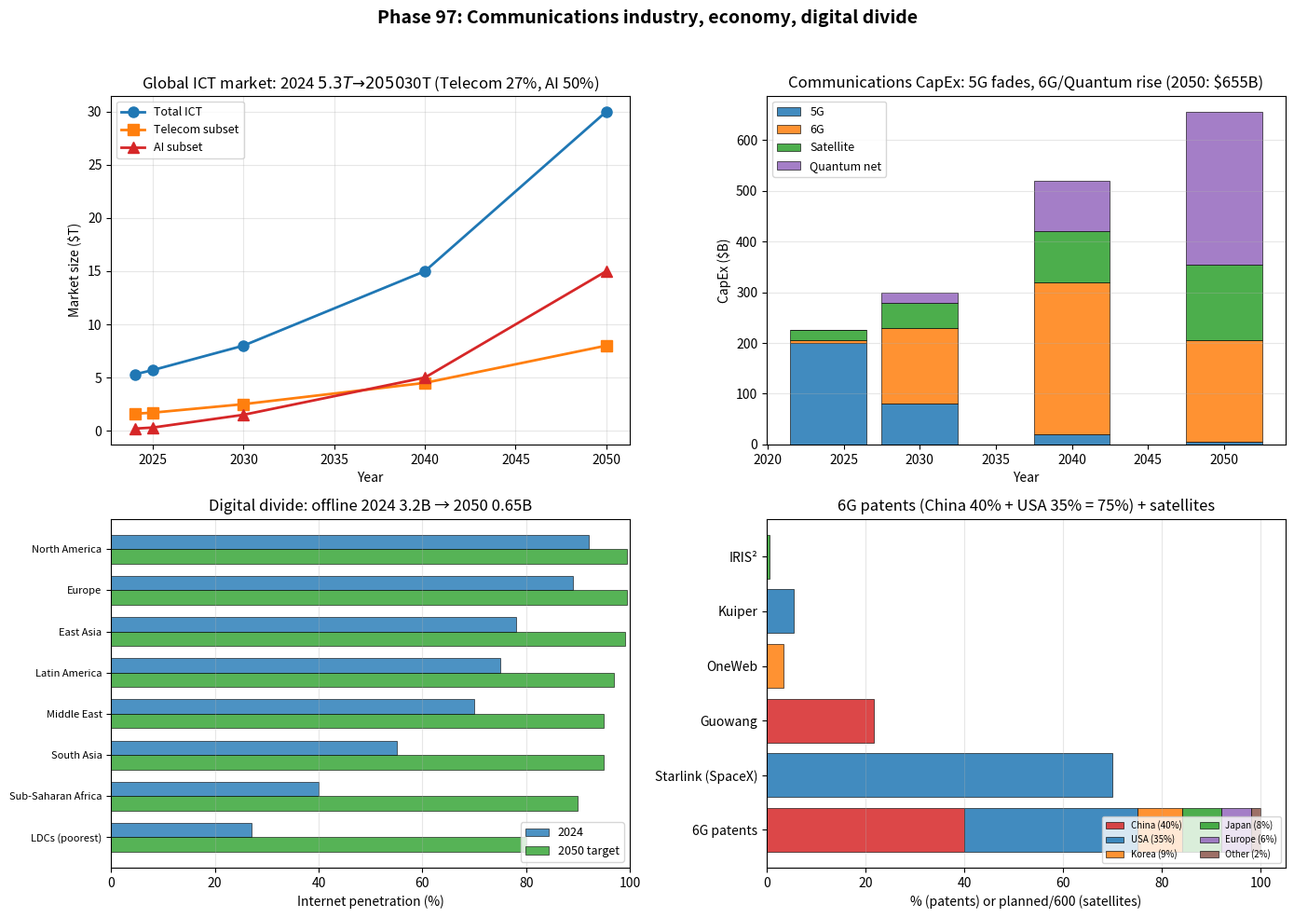

Write the Python code that produced this figure.
"""
Phase 97: Communications industry, economy, digital divide
Tier 1 #14 — Phase 3/4

4 numerical experiments:
1. Global ICT market 2024-2050 (Telecom + AI + Cloud subset)
2. Communications CapEx by category (5G/6G/Sat/Quantum)
3. Digital divide: internet penetration by region 2024 vs 2050 target
4. 6G patent share by country + Starlink vs Guowang satellites

Output: comm_industry_economy.png + comm_industry_economy_summary.json
"""

import json
import math
import numpy as np
import matplotlib.pyplot as plt


# ----------------------------------------------------------------------
# Test 1: Global ICT market
# ----------------------------------------------------------------------
def test1_ict_market():
    timeline = [
        {"year": 2024, "ICT_T": 5.3,  "Telecom_T": 1.6,  "AI_B": 200},
        {"year": 2025, "ICT_T": 5.7,  "Telecom_T": 1.7,  "AI_B": 300},
        {"year": 2030, "ICT_T": 8.0,  "Telecom_T": 2.5,  "AI_B": 1500},
        {"year": 2040, "ICT_T": 15.0, "Telecom_T": 4.5,  "AI_B": 5000},
        {"year": 2050, "ICT_T": 30.0, "Telecom_T": 8.0,  "AI_B": 15000},
    ]
    return {"timeline": timeline}


# ----------------------------------------------------------------------
# Test 2: Communications CapEx
# ----------------------------------------------------------------------
def test2_capex():
    capex = [
        {"year": 2024, "G5_B": 200, "G6_B": 5,   "Sat_B": 20,  "Quantum_B": 1},
        {"year": 2030, "G5_B": 80,  "G6_B": 150, "Sat_B": 50,  "Quantum_B": 20},
        {"year": 2040, "G5_B": 20,  "G6_B": 300, "Sat_B": 100, "Quantum_B": 100},
        {"year": 2050, "G5_B": 5,   "G6_B": 200, "Sat_B": 150, "Quantum_B": 300},
    ]
    return {"capex": capex}


# ----------------------------------------------------------------------
# Test 3: Digital divide
# ----------------------------------------------------------------------
def test3_digital_divide():
    regions = [
        {"region": "North America",     "pen_2024": 0.92, "pen_2050": 0.995, "bandwidth_Mbps_2024": 200},
        {"region": "Europe",            "pen_2024": 0.89, "pen_2050": 0.995, "bandwidth_Mbps_2024": 150},
        {"region": "East Asia",         "pen_2024": 0.78, "pen_2050": 0.99,  "bandwidth_Mbps_2024": 100},
        {"region": "Latin America",     "pen_2024": 0.75, "pen_2050": 0.97,  "bandwidth_Mbps_2024": 50},
        {"region": "Middle East",       "pen_2024": 0.70, "pen_2050": 0.95,  "bandwidth_Mbps_2024": 50},
        {"region": "South Asia",        "pen_2024": 0.55, "pen_2050": 0.95,  "bandwidth_Mbps_2024": 25},
        {"region": "Sub-Saharan Africa","pen_2024": 0.40, "pen_2050": 0.90,  "bandwidth_Mbps_2024": 15},
        {"region": "LDCs (poorest)",    "pen_2024": 0.27, "pen_2050": 0.80,  "bandwidth_Mbps_2024": 5},
    ]
    # World population approx 8B in 2024
    pop_2024_B = [0.6, 0.75, 1.6, 0.66, 0.4, 1.95, 1.2, 1.1]  # 8B total
    pop_2050_B = [0.65, 0.7, 1.55, 0.75, 0.55, 2.0, 2.0, 1.4]  # 9.7B
    for r, p24, p50 in zip(regions, pop_2024_B, pop_2050_B):
        r["pop_2024_B"] = p24
        r["pop_2050_B"] = p50
        r["online_2024_B"] = p24 * r["pen_2024"]
        r["online_2050_B"] = p50 * r["pen_2050"]
        r["offline_2024_B"] = p24 * (1 - r["pen_2024"])
        r["offline_2050_B"] = p50 * (1 - r["pen_2050"])
    total_offline_2024 = sum(r["offline_2024_B"] for r in regions)
    total_offline_2050 = sum(r["offline_2050_B"] for r in regions)
    return {
        "regions": regions,
        "total_offline_2024_B": total_offline_2024,
        "total_offline_2050_B": total_offline_2050,
        "world_avg_pen_2024": sum(r["online_2024_B"] for r in regions) / sum(pop_2024_B),
        "world_avg_pen_2050": sum(r["online_2050_B"] for r in regions) / sum(pop_2050_B),
    }


# ----------------------------------------------------------------------
# Test 4: 6G patents + satellite geopolitics
# ----------------------------------------------------------------------
def test4_geopolitics():
    patents = [
        {"country": "China", "share_pct": 40},
        {"country": "USA",   "share_pct": 35},
        {"country": "Korea", "share_pct": 9},
        {"country": "Japan", "share_pct": 8},
        {"country": "Europe","share_pct": 6},
        {"country": "Other", "share_pct": 2},
    ]
    satellites = [
        {"name": "Starlink (SpaceX)", "country": "USA", "current": 6800,  "planned": 42000},
        {"name": "Guowang",           "country": "CN",  "current": 0,     "planned": 13000},
        {"name": "OneWeb",            "country": "UK",  "current": 650,   "planned": 1980},
        {"name": "Kuiper",            "country": "USA", "current": 100,   "planned": 3236},
        {"name": "IRIS²",             "country": "EU",  "current": 0,     "planned": 290},
    ]
    return {
        "patents": patents,
        "satellites": satellites,
        "patent_concentration_top2": 75,
    }


# ----------------------------------------------------------------------
# Figure
# ----------------------------------------------------------------------
def make_figure(t1, t2, t3, t4, path):
    fig, axes = plt.subplots(2, 2, figsize=(14, 10))

    # Panel 1: ICT market
    ax = axes[0, 0]
    years = [t["year"] for t in t1["timeline"]]
    ict = [t["ICT_T"] for t in t1["timeline"]]
    telecom = [t["Telecom_T"] for t in t1["timeline"]]
    ai = [t["AI_B"] / 1000 for t in t1["timeline"]]  # to trillions
    ax.plot(years, ict, "o-", color="#1f77b4", lw=2, markersize=8, label="Total ICT")
    ax.plot(years, telecom, "s-", color="#ff7f0e", lw=2, markersize=8, label="Telecom subset")
    ax.plot(years, ai, "^-", color="#d62728", lw=2, markersize=8, label="AI subset")
    ax.set_xlabel("Year")
    ax.set_ylabel("Market size ($T)")
    ax.set_title("Global ICT market: 2024 $5.3T → 2050 $30T (Telecom 27%, AI 50%)")
    ax.legend(fontsize=9)
    ax.grid(alpha=0.3)

    # Panel 2: CapEx by category
    ax = axes[0, 1]
    capex = t2["capex"]
    years = [c["year"] for c in capex]
    categories = ["G5_B", "G6_B", "Sat_B", "Quantum_B"]
    labels = ["5G", "6G", "Satellite", "Quantum net"]
    colors = ["#1f77b4", "#ff7f0e", "#2ca02c", "#9467bd"]
    bottom = np.zeros(len(years))
    for cat, lbl, color in zip(categories, labels, colors):
        vals = [c[cat] for c in capex]
        ax.bar(years, vals, bottom=bottom, color=color, alpha=0.85, label=lbl,
               edgecolor="black", linewidth=0.5, width=5)
        bottom += np.array(vals)
    ax.set_xlabel("Year")
    ax.set_ylabel("CapEx ($B)")
    ax.set_title("Communications CapEx: 5G fades, 6G/Quantum rise (2050: $655B)")
    ax.legend(fontsize=9)
    ax.grid(alpha=0.3, axis="y")

    # Panel 3: Digital divide
    ax = axes[1, 0]
    regions = t3["regions"]
    names = [r["region"] for r in regions]
    pen_2024 = [r["pen_2024"] * 100 for r in regions]
    pen_2050 = [r["pen_2050"] * 100 for r in regions]
    y_pos = np.arange(len(regions))
    width = 0.35
    ax.barh(y_pos - width/2, pen_2024, width, color="#1f77b4", alpha=0.8, label="2024", edgecolor="black", linewidth=0.5)
    ax.barh(y_pos + width/2, pen_2050, width, color="#2ca02c", alpha=0.8, label="2050 target", edgecolor="black", linewidth=0.5)
    ax.set_yticks(y_pos)
    ax.set_yticklabels(names, fontsize=8)
    ax.invert_yaxis()
    ax.set_xlim(0, 100)
    ax.set_xlabel("Internet penetration (%)")
    ax.set_title(f"Digital divide: offline 2024 {t3['total_offline_2024_B']:.1f}B → 2050 {t3['total_offline_2050_B']:.2f}B")
    ax.legend(fontsize=9)
    ax.grid(alpha=0.3, axis="x")

    # Panel 4: 6G patents + satellites
    ax = axes[1, 1]
    patents = t4["patents"]
    names_p = [p["country"] for p in patents]
    shares = [p["share_pct"] for p in patents]
    cmap = ["#d62728", "#1f77b4", "#ff7f0e", "#2ca02c", "#9467bd", "#8c564b"]
    bottom = 0
    for n, s, c in zip(names_p, shares, cmap):
        ax.barh(["6G patents"], [s], left=[bottom], color=c, alpha=0.85,
                label=f"{n} ({s}%)", edgecolor="black", linewidth=0.5)
        bottom += s
    sats = t4["satellites"]
    sat_names = [s["name"] for s in sats]
    planned = [s["planned"] for s in sats]
    country_color = {"USA": "#1f77b4", "CN": "#d62728", "UK": "#ff7f0e", "EU": "#2ca02c"}
    for i, s in enumerate(sats):
        ax.barh([s["name"]], [s["planned"]/600], color=country_color.get(s["country"], "gray"),
                alpha=0.85, edgecolor="black", linewidth=0.5)
    ax.set_xlabel("% (patents) or planned/600 (satellites)")
    ax.set_title(f"6G patents (China 40% + USA 35% = {t4['patent_concentration_top2']}%) + satellites")
    ax.legend(fontsize=7, loc="lower right", ncol=2)
    ax.grid(alpha=0.3, axis="x")

    plt.suptitle("Phase 97: Communications industry, economy, digital divide",
                 fontsize=14, fontweight="bold")
    plt.tight_layout(rect=[0, 0, 1, 0.96])
    plt.savefig(path, dpi=110)
    plt.close()


# ----------------------------------------------------------------------
# Main
# ----------------------------------------------------------------------
if __name__ == "__main__":
    print("=" * 70)
    print("Phase 97: Communications industry, economy, digital divide")
    print("=" * 70)

    print("\n[Test 1] Global ICT market")
    t1 = test1_ict_market()
    for t in t1["timeline"]:
        print(f"  {t['year']}: ICT ${t['ICT_T']:.1f}T, Telecom ${t['Telecom_T']:.1f}T, AI ${t['AI_B']:.0f}B")

    print("\n[Test 2] Communications CapEx")
    t2 = test2_capex()
    for c in t2["capex"]:
        total = c["G5_B"] + c["G6_B"] + c["Sat_B"] + c["Quantum_B"]
        print(f"  {c['year']}: 5G=${c['G5_B']}B, 6G=${c['G6_B']}B, Sat=${c['Sat_B']}B, Q=${c['Quantum_B']}B  total=${total}B")

    print("\n[Test 3] Digital divide")
    t3 = test3_digital_divide()
    for r in t3["regions"]:
        print(f"  {r['region']:25s}  2024: {r['pen_2024']*100:5.1f}%  2050: {r['pen_2050']*100:5.1f}%  "
              f"({r['offline_2024_B']:.2f}B → {r['offline_2050_B']:.2f}B offline)")
    print(f"  World total offline: 2024={t3['total_offline_2024_B']:.2f}B → 2050={t3['total_offline_2050_B']:.2f}B")
    print(f"  World avg penetration: 2024={t3['world_avg_pen_2024']*100:.0f}% → 2050={t3['world_avg_pen_2050']*100:.0f}%")

    print("\n[Test 4] 6G patents + satellites geopolitics")
    t4 = test4_geopolitics()
    for p in t4["patents"]:
        print(f"  {p['country']:10s}: {p['share_pct']}%")
    print(f"  Top 2 (US+CN): {t4['patent_concentration_top2']}%")
    for s in t4["satellites"]:
        print(f"  {s['name']:25s}  [{s['country']}]  current={s['current']}, planned={s['planned']}")

    out = {
        "phase": 97,
        "title": "Communications industry, economy, digital divide",
        "test1_ict_market": t1,
        "test2_capex": t2,
        "test3_digital_divide": t3,
        "test4_geopolitics": t4,
    }
    with open("comm_industry_economy_summary.json", "w", encoding="utf-8") as f:
        json.dump(out, f, indent=2, ensure_ascii=False)
    print("\n  ✓ JSON saved: comm_industry_economy_summary.json")

    make_figure(t1, t2, t3, t4, "comm_industry_economy.png")
    print("  ✓ Figure saved: comm_industry_economy.png")

    print("\n" + "=" * 70)
    print("Phase 97 complete: ICT $30T 2050, offline 2.8B→0.7B, 6G patents US+CN 75%")
    print("=" * 70)
